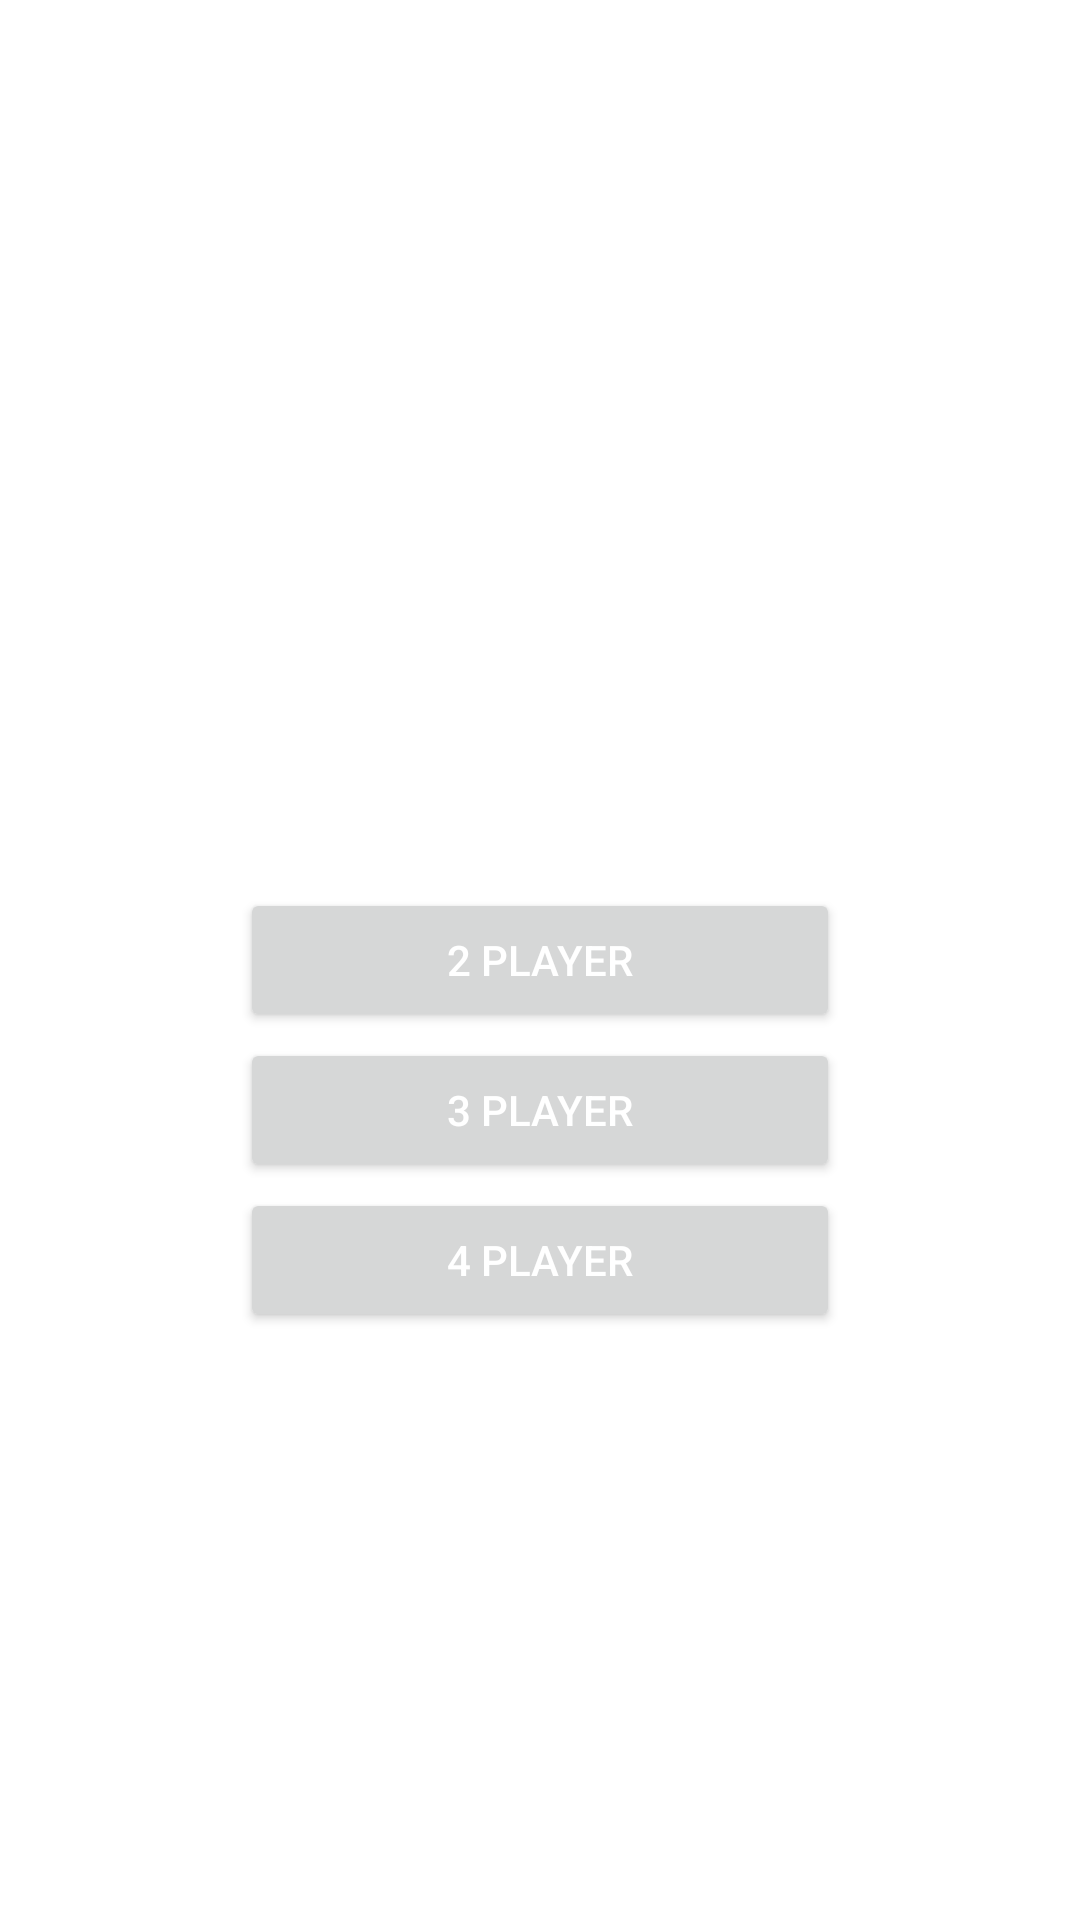

This screen was rendered from an Android layout file. Write that file and the resources it references.
<!-- AndroidManifest.xml: application theme Theme.SnakeAndLadder -->
<!-- res/layout/activity_select_player.xml -->
<?xml version="1.0" encoding="utf-8"?>
<FrameLayout xmlns:android="http://schemas.android.com/apk/res/android"
    xmlns:tools="http://schemas.android.com/tools"
    android:layout_width="match_parent"
    android:layout_height="match_parent"
    tools:context=".SelectPlayerActivity">

    <androidx.appcompat.widget.AppCompatImageView
        android:layout_width="match_parent"
        android:layout_height="match_parent"
        android:scaleType="fitXY"
        android:src="@drawable/player_bg" />

    <Button
        android:id="@+id/selectPlayer2"
        android:layout_width="200dp"
        android:layout_height="wrap_content"
        android:text="2 Player"
        android:layout_gravity="center"
        android:textColor="@android:color/white"/>

    <Button
        android:id="@+id/selectPlayer3"
        android:layout_width="200dp"
        android:layout_height="wrap_content"
        android:text="3 Player"
        android:layout_gravity="center"
        android:layout_marginTop="50dp"
        android:textColor="@android:color/white" />

    <Button
        android:id="@+id/selectPlayer4"
        android:layout_width="200dp"
        android:layout_height="wrap_content"
        android:text="4 Player"
        android:layout_gravity="center"
        android:layout_marginTop="100dp"
        android:textColor="@android:color/white" />

</FrameLayout>
<!-- resources referenced by this layout -->
<resources>
  <style name="Theme.SnakeAndLadder" parent="Theme.MaterialComponents.DayNight.NoActionBar">
          
          <item name="colorPrimary">@color/purple_500</item>
          <item name="colorPrimaryVariant">@color/purple_700</item>
          <item name="colorOnPrimary">@color/white</item>
          
          <item name="colorSecondary">@color/teal_200</item>
          <item name="colorSecondaryVariant">@color/teal_700</item>
          <item name="colorOnSecondary">@color/black</item>
          
          <item name="android:statusBarColor" tools:targetApi="l">@color/bottom_nav_selected_item</item>
          
      </style>
  <color name="purple_500">#FF6200EE</color>
  <color name="purple_700">#FF3700B3</color>
  <color name="white">#FFFFFFFF</color>
  <color name="teal_200">#FF03DAC5</color>
  <color name="teal_700">#FF018786</color>
  <color name="black">#FF000000</color>
  <color name="bottom_nav_selected_item">#F0E68C</color>
</resources>
